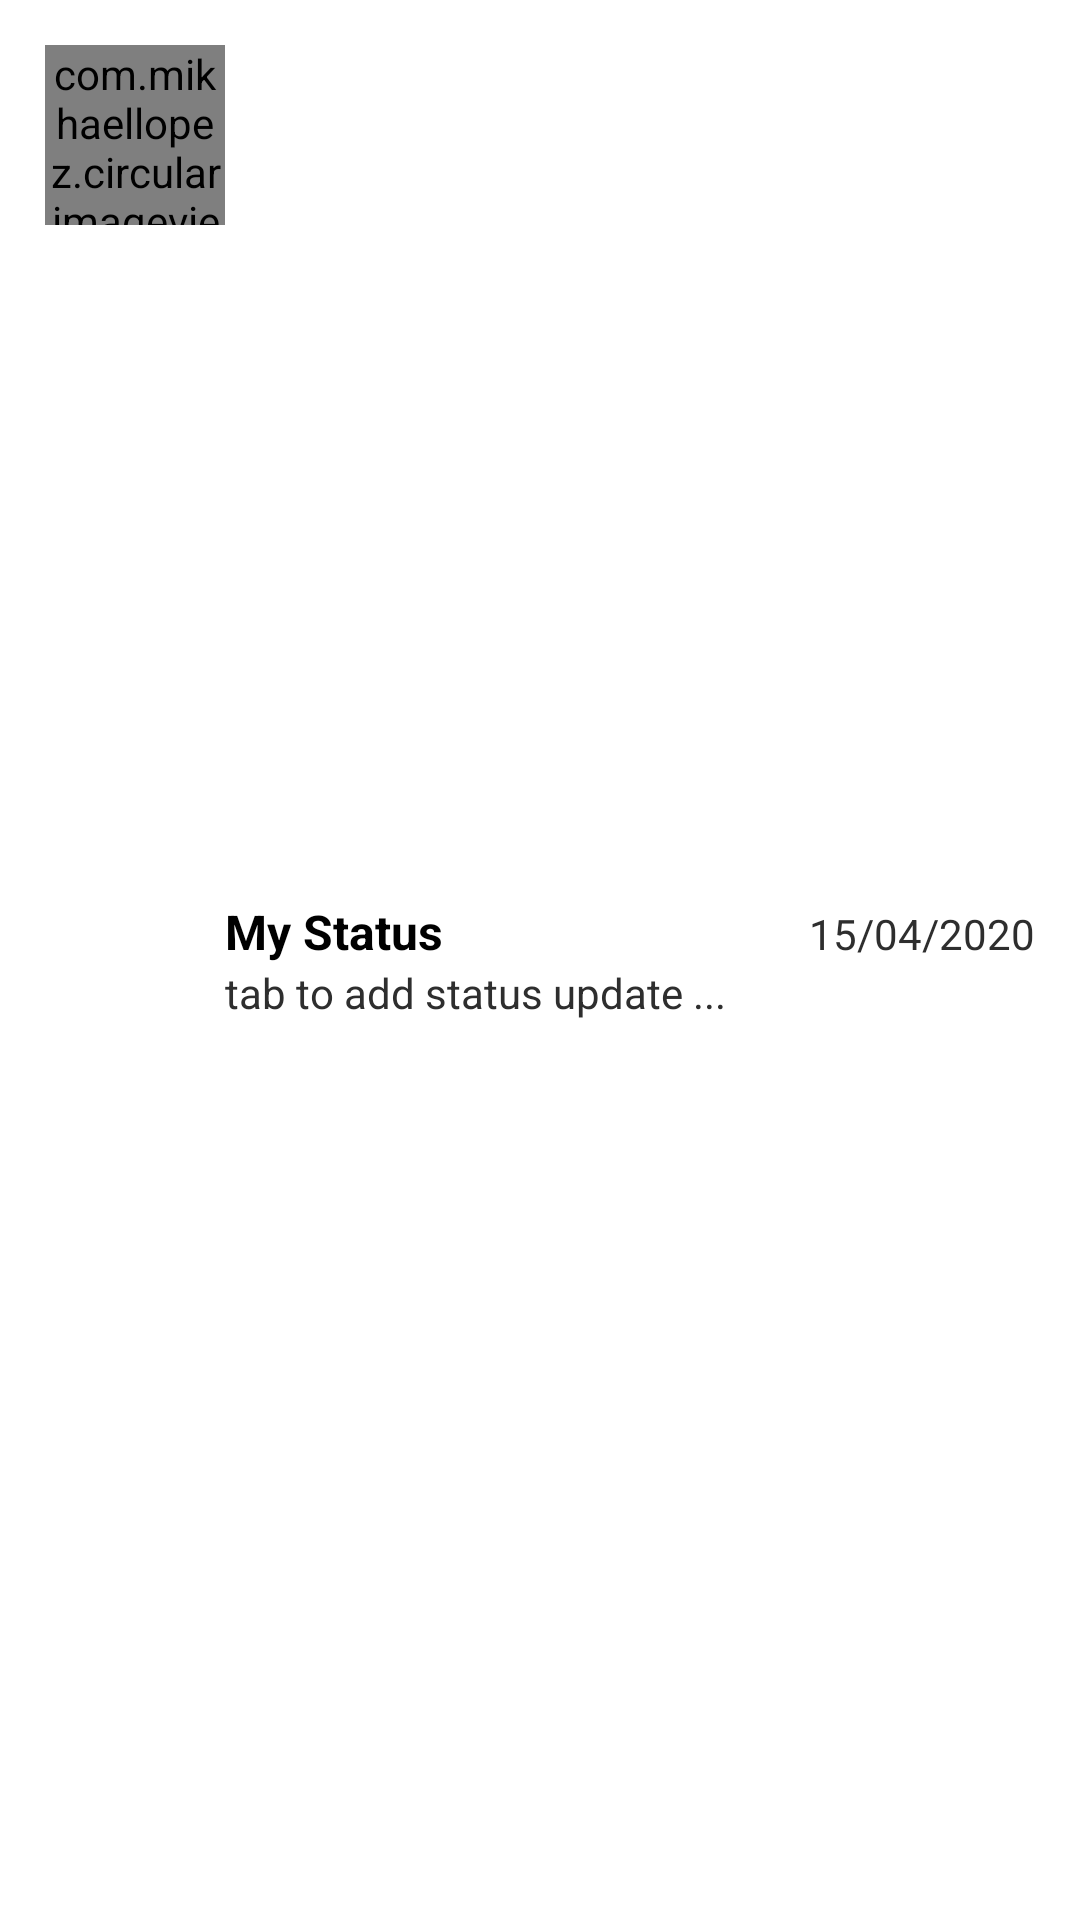

This screen was rendered from an Android layout file. Write that file and the resources it references.
<!-- AndroidManifest.xml: application theme Theme.FirebaseCRUD -->
<!-- res/layout/layout_chat_list.xml -->
<?xml version="1.0" encoding="utf-8"?>
<LinearLayout xmlns:android="http://schemas.android.com/apk/res/android"
    android:layout_width="match_parent"
    android:layout_height="wrap_content"
    android:padding="15dp"
    android:orientation="horizontal">

    <com.mikhaellopez.circularimageview.CircularImageView
        android:id="@+id/image_profile"
        android:layout_width="60dp"
        android:layout_height="60dp"
        android:src="@drawable/mlale_plc" />

    <LinearLayout
        android:layout_width="0dp"
        android:layout_height="wrap_content"
        android:layout_weight="1"
        android:layout_gravity="center_vertical"
        android:orientation="vertical">

        <LinearLayout
            android:layout_width="match_parent"
            android:layout_height="wrap_content"
            android:orientation="horizontal">

            <TextView
                android:id="@+id/tvName"
                android:layout_width="0dp"
                android:layout_height="wrap_content"
                android:layout_weight="1"
                android:width="0dp"
                android:text="My Status"
                android:textColor="@color/black"
                android:textSize="16sp"
                android:textStyle="bold" />

            <TextView
                android:id="@+id/tvDate"
                android:layout_width="wrap_content"
                android:layout_height="wrap_content"
                android:text="15/04/2020"
                android:textColor="#2E2E2E"
                android:textSize="14sp" />
        </LinearLayout>

        <TextView
            android:id="@+id/tvDesc"
            android:layout_width="wrap_content"
            android:layout_height="wrap_content"
            android:text="tab to add status update ..."
            android:textColor="#2E2E2E"
            android:textSize="14sp" />
    </LinearLayout>
</LinearLayout>
<!-- resources referenced by this layout -->
<resources>
  <color name="black">#FF000000</color>
  <!-- drawable mlale_plc: png bitmap (drawable, 1570 bytes) -->
  <style name="Theme.FirebaseCRUD" parent="Theme.MaterialComponents.DayNight.NoActionBar">
          
          <item name="colorPrimary">@color/colorPrimary</item>
          <item name="colorPrimaryVariant">@color/colorPrimary</item>
          <item name="colorOnPrimary">@color/white</item>
          
          <item name="colorSecondary">@color/teal_200</item>
          <item name="colorSecondaryVariant">@color/teal_700</item>
          <item name="colorOnSecondary">@color/white</item>
          
          <item name="android:statusBarColor" tools:targetApi="l">?attr/colorPrimaryVariant</item>
          <item name="colorControlHighlight">@color/colorPrimary</item>
          
      </style>
  <color name="colorPrimary">#186E18</color>
  <color name="white">#FFFFFFFF</color>
  <color name="teal_200">#FF03DAC5</color>
  <color name="teal_700">#FF018786</color>
</resources>
